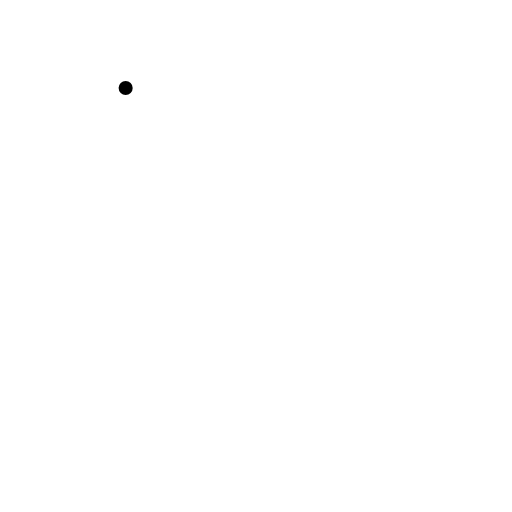
t = 0.00 s
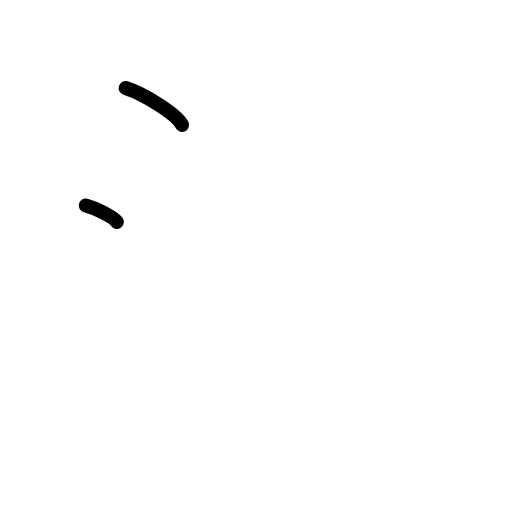
t = 1.50 s
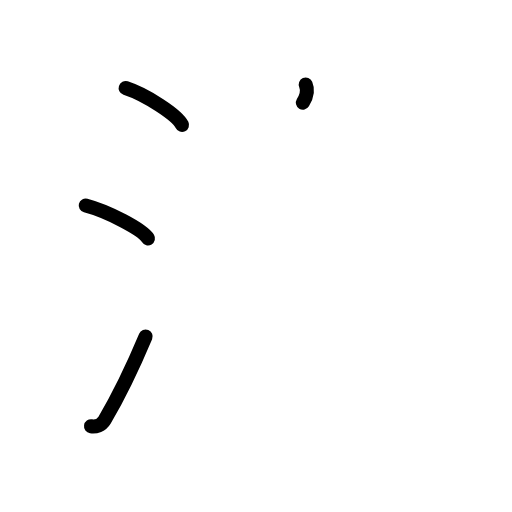
t = 3.19 s
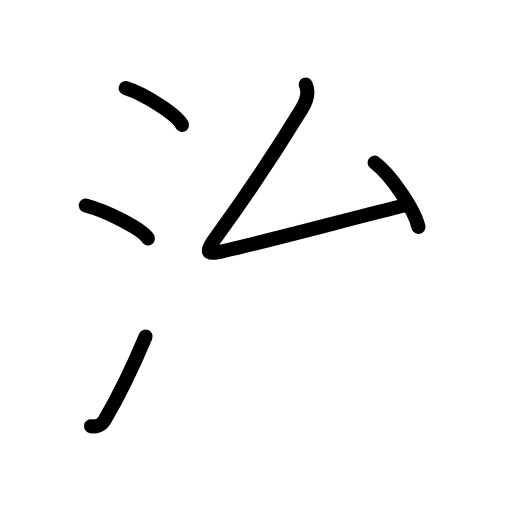
t = 4.75 s
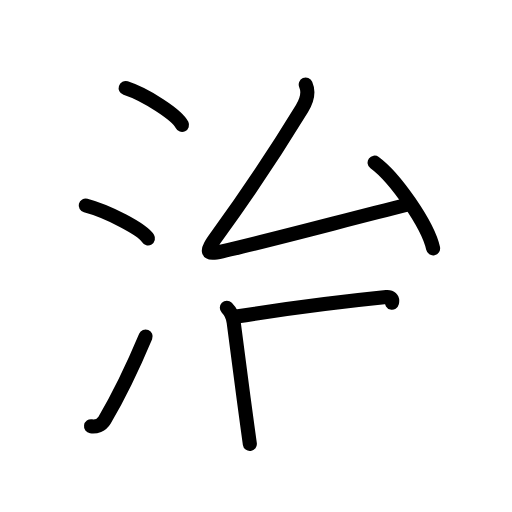
t = 6.42 s
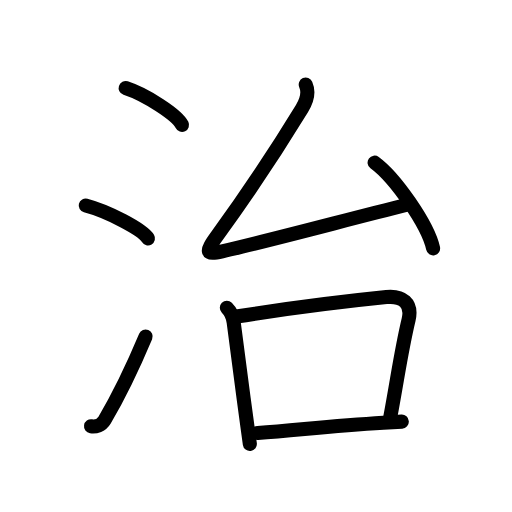
t = 8.00 s

The animated SVG that drew these frames (rendered in a browser with its animation timeline set to each time). Animation: 24 SMIL elements (animate=24); one cycle of 8.00 s.

<?xml version="1.0" encoding="UTF-8"?>
<!--
AniKanjiVG is licensed by CC-BY-SA Paul C. Sommerhoff (https://bitbucket.org/sommerhoff/anikanjivg).
AniKanjiVG uses KanjiVG which is licensed by CC-BY-SA Ulrich Apel (http://kanjivg.tagaini.net).
See also http://creativecommons.org/licenses/by-sa/3.0/
-->
<svg xmlns:kvg='http://kanjivg.tagaini.net' xmlns='http://www.w3.org/2000/svg' width='109' height='109' viewBox='0 0 109 109' style='fill:none;stroke:#000000;stroke-width:3;stroke-linecap:round;stroke-linejoin:round;' id="kvg:kanji_06cbb"><g id="kvg:06cbb" kvg:element="治"><g id="kvg:06cbb-g1" kvg:element="氵" kvg:variant="true" kvg:original="水" kvg:position="left" kvg:radical="general"><path id="kvg:06cbb-s1" kvg:type="㇔" d="M26.75,18.75c4.24,1.38,10.94,5.69,12,7.84"><animate attributeName="d" begin="0.0s" dur="1.0s" from="M26.75,18.75C26.75,18.75,26.75,18.75,26.75,18.75" to="M26.75,18.75c4.24,1.38,10.94,5.69,12,7.84" />
</path>
<path id="kvg:06cbb-s2" kvg:type="㇔" d="M18.25,43.75c4.68,1.23,12.08,5.08,13.25,7"><animate attributeName="d" begin="1.0s" dur="1.0s" from="M18.25,43.75C18.25,43.75,18.25,43.75,18.25,43.75" to="M18.25,43.75c4.68,1.23,12.08,5.08,13.25,7" />
<animate attributeName="d" begin="0s" dur="1.0s" from="M-100,-100" to="M-100,-100" />
</path>
<path id="kvg:06cbb-s3" kvg:type="㇀" d="M19.38,90.75c1.02,0.15,2.25-0.24,2.87-1.29c3.01-5.1,6.02-11.33,8.75-17.83"><animate attributeName="d" begin="2.0s" dur="0.5s" from="M19.38,90.75C19.38,90.75,19.38,90.75,19.38,90.75" to="M19.38,90.75c1.02,0.15,2.25-0.24,2.87-1.29" />
<animate attributeName="d" begin="2.5s" dur="0.5s" from="M19.38,90.75c1.02,0.15,2.25-0.24,2.87-1.29c0,0,0,0,0,0,0" to="M19.38,90.75c1.02,0.15,2.25-0.24,2.87-1.29c3.01-5.1,6.02-11.33,8.75-17.83" />
<animate attributeName="d" begin="0s" dur="2.0s" from="M-100,-100" to="M-100,-100" />
</path>
</g>
<g id="kvg:06cbb-g2" kvg:element="台" kvg:position="right" kvg:phon="台"><g id="kvg:06cbb-g3" kvg:element="厶" kvg:position="top"><path id="kvg:06cbb-s4" kvg:type="㇜" d="M65.09,18c0.66,1.5,0.21,3.46-0.81,5.13c-6.79,11.12-11.6,18.14-18.08,27.1c-2.56,3.53-2.41,4.05,1.11,3.26c8.94-1.99,26.87-6.81,39.1-9.85"><animate attributeName="d" begin="3.0s" dur="0.25s" from="M65.09,18C65.09,18,65.09,18,65.09,18" to="M65.09,18c0.66,1.5,0.21,3.46-0.81,5.13" />
<animate attributeName="d" begin="3.25s" dur="0.25s" from="M65.09,18c0.66,1.5,0.21,3.46-0.81,5.13c0,0,0,0,0,0,0" to="M65.09,18c0.66,1.5,0.21,3.46-0.81,5.13c-6.79,11.12-11.6,18.14-18.08,27.1" />
<animate attributeName="d" begin="3.5s" dur="0.25s" from="M65.09,18c0.66,1.5,0.21,3.46-0.81,5.13c-6.79,11.12-11.6,18.14-18.08,27.1c0,0,0,0,0,0,0" to="M65.09,18c0.66,1.5,0.21,3.46-0.81,5.13c-6.79,11.12-11.6,18.14-18.08,27.1c-2.56,3.53-2.41,4.05,1.11,3.26" />
<animate attributeName="d" begin="3.75s" dur="0.25s" from="M65.09,18c0.66,1.5,0.21,3.46-0.81,5.13c-6.79,11.12-11.6,18.14-18.08,27.1c-2.56,3.53-2.41,4.05,1.11,3.26c0,0,0,0,0,0,0" to="M65.09,18c0.66,1.5,0.21,3.46-0.81,5.13c-6.79,11.12-11.6,18.14-18.08,27.1c-2.56,3.53-2.41,4.05,1.11,3.26c8.94-1.99,26.87-6.81,39.1-9.85" />
<animate attributeName="d" begin="0s" dur="3.0s" from="M-100,-100" to="M-100,-100" />
</path>
<path id="kvg:06cbb-s5" kvg:type="㇔" d="M79.75,34.62c4.39,3.22,11.35,13.24,12.45,18.25"><animate attributeName="d" begin="4.0s" dur="1.0s" from="M79.75,34.62C79.75,34.62,79.75,34.62,79.75,34.62" to="M79.75,34.62c4.39,3.22,11.35,13.24,12.45,18.25" />
<animate attributeName="d" begin="0s" dur="4.0s" from="M-100,-100" to="M-100,-100" />
</path>
</g>
<g id="kvg:06cbb-g4" kvg:element="口" kvg:position="bottom"><path id="kvg:06cbb-s6" kvg:type="㇑" d="M48.29,65.51c0.72,0.72,1.32,2,1.46,3.1c0.75,5.8,1.86,14.44,2.92,22.14c0.18,1.29,0.35,2.54,0.52,3.76"><animate attributeName="d" begin="5.0s" dur="0.3333333333333333s" from="M48.29,65.51C48.29,65.51,48.29,65.51,48.29,65.51" to="M48.29,65.51c0.72,0.72,1.32,2,1.46,3.1" />
<animate attributeName="d" begin="5.333333333333333s" dur="0.3333333333333333s" from="M48.29,65.51c0.72,0.72,1.32,2,1.46,3.1c0,0,0,0,0,0,0" to="M48.29,65.51c0.72,0.72,1.32,2,1.46,3.1c0.75,5.8,1.86,14.44,2.92,22.14" />
<animate attributeName="d" begin="5.666666666666667s" dur="0.3333333333333333s" from="M48.29,65.51c0.72,0.72,1.32,2,1.46,3.1c0.75,5.8,1.86,14.44,2.92,22.14c0,0,0,0,0,0,0" to="M48.29,65.51c0.72,0.72,1.32,2,1.46,3.1c0.75,5.8,1.86,14.44,2.92,22.14c0.18,1.29,0.35,2.54,0.52,3.76" />
<animate attributeName="d" begin="0s" dur="5.0s" from="M-100,-100" to="M-100,-100" />
</path>
<path id="kvg:06cbb-s7" kvg:type="㇕b" d="M50.33,67.38c12.17-1.9,22.94-3.24,31.93-4.14c3.38-0.33,5.56,1.28,4.73,4.79c-1.61,6.73-2.3,12.19-3.88,20.63"><animate attributeName="d" begin="6.0s" dur="0.3333333333333333s" from="M50.33,67.38C50.33,67.38,50.33,67.38,50.33,67.38" to="M50.33,67.38c12.17-1.9,22.94-3.24,31.93-4.14" />
<animate attributeName="d" begin="6.333333333333333s" dur="0.3333333333333333s" from="M50.33,67.38c12.17-1.9,22.94-3.24,31.93-4.14c0,0,0,0,0,0,0" to="M50.33,67.38c12.17-1.9,22.94-3.24,31.93-4.14c3.38-0.33,5.56,1.28,4.73,4.79" />
<animate attributeName="d" begin="6.666666666666667s" dur="0.3333333333333333s" from="M50.33,67.38c12.17-1.9,22.94-3.24,31.93-4.14c3.38-0.33,5.56,1.28,4.73,4.79c0,0,0,0,0,0,0" to="M50.33,67.38c12.17-1.9,22.94-3.24,31.93-4.14c3.38-0.33,5.56,1.28,4.73,4.79c-1.61,6.73-2.3,12.19-3.88,20.63" />
<animate attributeName="d" begin="0s" dur="6.0s" from="M-100,-100" to="M-100,-100" />
</path>
<path id="kvg:06cbb-s8" kvg:type="㇐b" d="M54.86,92.17c8.6-0.63,15.41-1.48,26.76-2.18c1.25-0.08,2.55-0.15,3.92-0.23"><animate attributeName="d" begin="7.0s" dur="0.5s" from="M54.86,92.17C54.86,92.17,54.86,92.17,54.86,92.17" to="M54.86,92.17c8.6-0.63,15.41-1.48,26.76-2.18" />
<animate attributeName="d" begin="7.5s" dur="0.5s" from="M54.86,92.17c8.6-0.63,15.41-1.48,26.76-2.18c0,0,0,0,0,0,0" to="M54.86,92.17c8.6-0.63,15.41-1.48,26.76-2.18c1.25-0.08,2.55-0.15,3.92-0.23" />
<animate attributeName="d" begin="0s" dur="7.0s" from="M-100,-100" to="M-100,-100" />
</path>
</g>
</g>
</g>
</svg>
